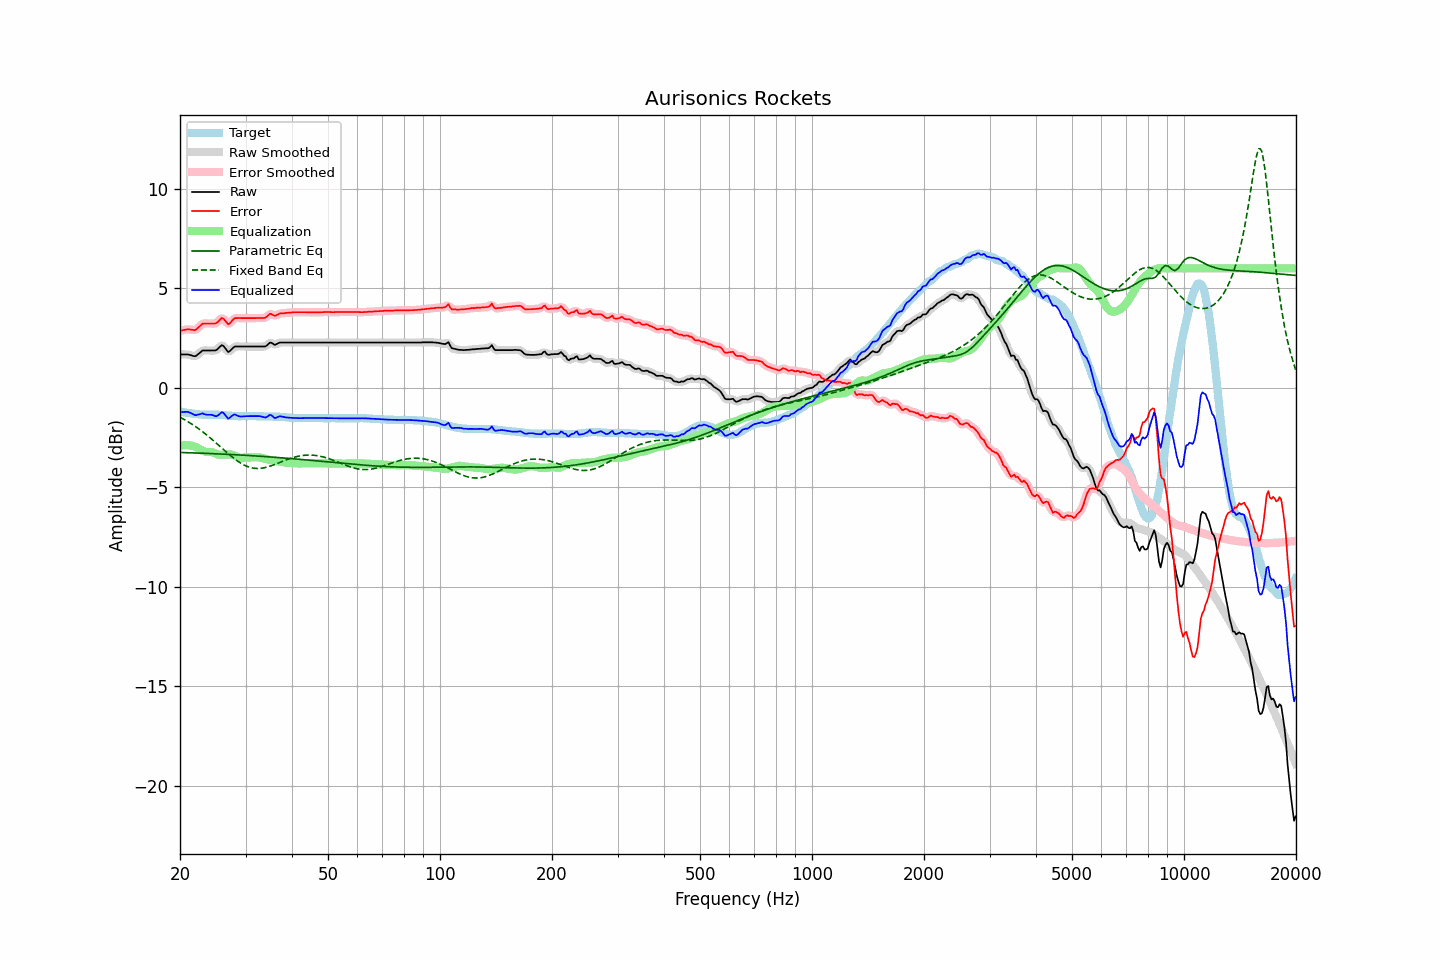

The table this chart was drawn from, first rows:
frequency, raw, error, smoothed, error_smoothed, equalization, parametric_eq, fixed_band_eq, equalized_raw, equalized_smoothed, target
20.00, 1.67, 2.87, 1.67, 2.86, -2.92, -3.25, -1.48, -1.24, -1.25, -1.20
20.20, 1.67, 2.88, 1.68, 2.88, -2.90, -3.25, -1.52, -1.23, -1.22, -1.21
20.40, 1.67, 2.90, 1.68, 2.90, -2.89, -3.25, -1.56, -1.21, -1.21, -1.23
20.61, 1.67, 2.91, 1.68, 2.91, -2.88, -3.26, -1.61, -1.21, -1.21, -1.24
20.81, 1.67, 2.93, 1.67, 2.93, -2.88, -3.26, -1.66, -1.21, -1.21, -1.26
21.02, 1.67, 2.94, 1.67, 2.93, -2.89, -3.26, -1.71, -1.21, -1.22, -1.27
21.23, 1.65, 2.93, 1.65, 2.93, -2.90, -3.26, -1.75, -1.24, -1.24, -1.28
21.44, 1.63, 2.92, 1.63, 2.92, -2.91, -3.27, -1.81, -1.28, -1.28, -1.29
21.66, 1.60, 2.91, 1.60, 2.90, -2.93, -3.27, -1.86, -1.32, -1.32, -1.31
21.87, 1.58, 2.89, 1.59, 2.90, -2.95, -3.27, -1.91, -1.37, -1.35, -1.31
22.09, 1.60, 2.92, 1.62, 2.93, -2.98, -3.28, -1.97, -1.38, -1.37, -1.32
22.31, 1.67, 3.00, 1.66, 2.99, -3.02, -3.28, -2.03, -1.35, -1.36, -1.33
22.54, 1.73, 3.07, 1.74, 3.07, -3.07, -3.28, -2.08, -1.33, -1.33, -1.34
22.76, 1.80, 3.15, 1.81, 3.15, -3.11, -3.28, -2.14, -1.31, -1.31, -1.35
22.99, 1.87, 3.22, 1.85, 3.20, -3.16, -3.29, -2.20, -1.28, -1.31, -1.35
23.22, 1.87, 3.23, 1.88, 3.23, -3.20, -3.29, -2.27, -1.32, -1.32, -1.36
23.45, 1.87, 3.23, 1.88, 3.24, -3.22, -3.29, -2.33, -1.35, -1.34, -1.36
23.69, 1.87, 3.23, 1.87, 3.23, -3.23, -3.30, -2.40, -1.36, -1.36, -1.36
23.92, 1.87, 3.23, 1.87, 3.23, -3.23, -3.30, -2.46, -1.36, -1.36, -1.36
24.16, 1.87, 3.23, 1.87, 3.23, -3.23, -3.30, -2.53, -1.36, -1.36, -1.36
24.40, 1.87, 3.23, 1.87, 3.23, -3.24, -3.31, -2.60, -1.37, -1.37, -1.36
24.65, 1.87, 3.23, 1.87, 3.22, -3.27, -3.31, -2.67, -1.39, -1.40, -1.36
24.89, 1.87, 3.23, 1.88, 3.24, -3.30, -3.31, -2.74, -1.43, -1.42, -1.36
25.14, 1.91, 3.27, 1.93, 3.28, -3.34, -3.32, -2.81, -1.42, -1.41, -1.36
25.39, 2.00, 3.35, 2.00, 3.36, -3.36, -3.32, -2.88, -1.36, -1.36, -1.36
25.65, 2.07, 3.44, 2.08, 3.44, -3.37, -3.33, -2.96, -1.30, -1.29, -1.37
25.91, 2.14, 3.51, 2.12, 3.48, -3.37, -3.33, -3.03, -1.23, -1.25, -1.37
26.16, 2.10, 3.48, 2.09, 3.46, -3.36, -3.33, -3.10, -1.26, -1.27, -1.38
26.43, 2.01, 3.38, 2.00, 3.38, -3.36, -3.34, -3.17, -1.35, -1.36, -1.38
26.69, 1.89, 3.28, 1.89, 3.28, -3.35, -3.34, -3.24, -1.46, -1.46, -1.39
26.96, 1.79, 3.19, 1.84, 3.23, -3.35, -3.35, -3.31, -1.55, -1.51, -1.40
27.23, 1.84, 3.24, 1.85, 3.24, -3.35, -3.35, -3.38, -1.50, -1.50, -1.40
27.50, 1.92, 3.33, 1.92, 3.32, -3.35, -3.35, -3.45, -1.43, -1.44, -1.41
27.77, 2.00, 3.42, 2.00, 3.42, -3.38, -3.36, -3.51, -1.37, -1.37, -1.42
28.05, 2.07, 3.50, 2.05, 3.48, -3.41, -3.36, -3.58, -1.34, -1.35, -1.43
28.33, 2.07, 3.50, 2.08, 3.51, -3.45, -3.37, -3.64, -1.38, -1.37, -1.43
28.62, 2.07, 3.50, 2.08, 3.51, -3.49, -3.37, -3.69, -1.41, -1.41, -1.43
28.90, 2.07, 3.51, 2.07, 3.50, -3.51, -3.38, -3.75, -1.44, -1.44, -1.44
29.19, 2.07, 3.50, 2.07, 3.50, -3.52, -3.38, -3.80, -1.44, -1.44, -1.43
29.48, 2.07, 3.50, 2.07, 3.50, -3.51, -3.38, -3.84, -1.44, -1.44, -1.43
29.78, 2.07, 3.50, 2.07, 3.50, -3.51, -3.39, -3.89, -1.43, -1.43, -1.43
30.08, 2.07, 3.50, 2.07, 3.50, -3.50, -3.39, -3.92, -1.43, -1.43, -1.43
30.38, 2.07, 3.50, 2.07, 3.50, -3.50, -3.40, -3.96, -1.42, -1.42, -1.43
30.68, 2.07, 3.50, 2.07, 3.50, -3.50, -3.40, -3.98, -1.42, -1.42, -1.43
30.99, 2.07, 3.50, 2.07, 3.50, -3.50, -3.41, -4.01, -1.43, -1.43, -1.43
31.30, 2.07, 3.50, 2.07, 3.50, -3.50, -3.41, -4.03, -1.43, -1.43, -1.43
31.61, 2.07, 3.50, 2.07, 3.50, -3.50, -3.42, -4.04, -1.43, -1.43, -1.43
31.93, 2.07, 3.50, 2.07, 3.50, -3.50, -3.42, -4.05, -1.42, -1.42, -1.43
32.24, 2.07, 3.51, 2.07, 3.51, -3.49, -3.43, -4.05, -1.42, -1.42, -1.44
32.57, 2.07, 3.51, 2.07, 3.51, -3.50, -3.43, -4.05, -1.42, -1.42, -1.44
32.89, 2.07, 3.51, 2.07, 3.51, -3.51, -3.44, -4.05, -1.43, -1.43, -1.44
33.22, 2.07, 3.51, 2.07, 3.51, -3.52, -3.45, -4.04, -1.45, -1.46, -1.44
33.55, 2.07, 3.51, 2.07, 3.51, -3.55, -3.45, -4.02, -1.47, -1.48, -1.44
33.89, 2.07, 3.52, 2.09, 3.53, -3.57, -3.46, -4.01, -1.50, -1.48, -1.45
34.23, 2.12, 3.57, 2.14, 3.58, -3.59, -3.46, -3.99, -1.47, -1.45, -1.45
34.57, 2.20, 3.65, 2.20, 3.65, -3.61, -3.47, -3.96, -1.40, -1.41, -1.45
34.92, 2.27, 3.72, 2.25, 3.69, -3.63, -3.47, -3.94, -1.36, -1.38, -1.45
35.27, 2.25, 3.70, 2.24, 3.69, -3.65, -3.48, -3.91, -1.39, -1.41, -1.45
35.62, 2.20, 3.65, 2.21, 3.66, -3.67, -3.49, -3.88, -1.46, -1.46, -1.45
35.97, 2.15, 3.61, 2.18, 3.64, -3.68, -3.49, -3.85, -1.53, -1.50, -1.46
... 635 more rows
